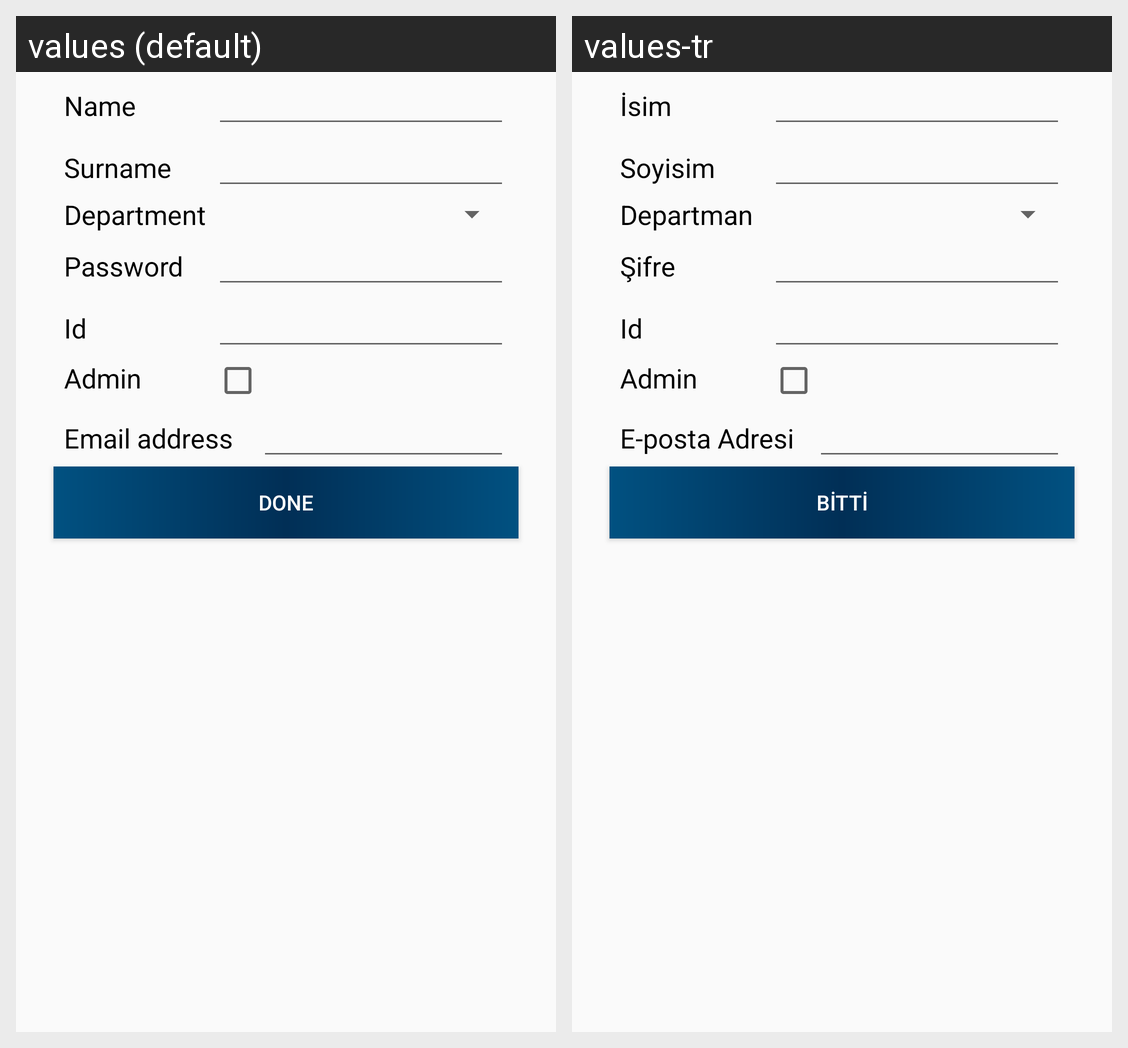

This grid shows one Android layout under two languages. Give, for every string resource on the screen, its name, the default text and each shown locale's text.
Android screen res/layout/fragment_add_new_employee.xml rendered under 2 locales, left to right: values (default), values-tr. Device: Nexus 5 (rendered at 1080×1920; each locale shown at half size, 540×960, under a caption strip naming it); theme Theme.AppCompat.DayNight.NoActionBar.
Strings drawn on this screen, with the default value and each locale's value (text and hints the layout hard-codes, and strings that could not be matched under every locale, appear in the picture but are not listed):

Name
  values: Name
  values-tr: İsim

surname
  values: Surname
  values-tr: Soyisim

Department
  values: Department
  values-tr: Departman

password
  values: Password
  values-tr: Şifre

Id
  values: Id
  values-tr: Id

email
  values: Email address
  values-tr: E-posta Adresi

done
  values: DONE
  values-tr: BİTTİ
